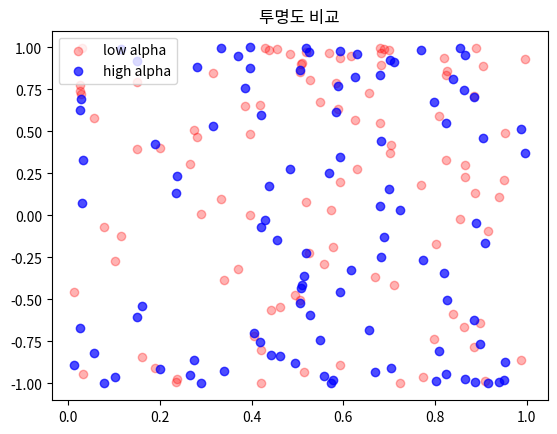

This figure's Python source:
import matplotlib.pyplot as plt
import numpy as np

# 1. 여러 그래프를 한 화면에 (서브플롯)
x = np.linspace(0, 10, 100)
y1 = np.sin(x)
y2 = np.cos(x)

plt.figure(figsize=(12, 5))

# 첫 번째 그래프
plt.subplot(1, 2, 1)  # 1행 2열 중 첫 번째
plt.plot(x, y1, color='blue')
plt.title('sin(x) 그래프')
plt.xlabel('x')
plt.ylabel('sin(x)')
plt.grid()

# 두 번째 그래프
plt.subplot(1, 2, 2)  # 1행 2열 중 두 번째
plt.plot(x, y2, color='red')
plt.title('cos(x) 그래프')
plt.xlabel('x')
plt.ylabel('cos(x)')
plt.grid()

plt.tight_layout()
plt.show()

# 2. 히스토그램 (데이터 분포 시각화)
data = np.random.randn(1000)  # 평균 0, 표준편차 1인 정규분포 데이터

plt.hist(data, bins=30, color='purple', alpha=0.7)
plt.title('히스토그램: 데이터 분포')
plt.xlabel('값')
plt.ylabel('빈도')
plt.grid()
plt.show()

# 3. 산점도 (Scatter Plot)
x = np.random.rand(100)
y = 2 * x + np.random.normal(0, 0.1, 100)  # y = 2x + noise

plt.scatter(x, y, color='green', alpha=0.6)
plt.title('산점도: y = 2x + noise')
plt.xlabel('x')
plt.ylabel('y')
plt.grid()
plt.show()

# 4. 막대 그래프 (Bar Chart)
categories = ['A', 'B', 'C', 'D']
values = [23, 45, 56, 78]

plt.bar(categories, values, color='orange')
plt.title('막대 그래프')
plt.xlabel('카테고리')
plt.ylabel('값')
plt.show()

# 5. 파이 차트 (Pie Chart)
sizes = [30, 20, 25, 25]
labels = ['사과', '바나나', '체리', '포도']

plt.pie(sizes, labels=labels, autopct='%1.1f%%', startangle=140)
plt.title('파이 차트: 과일 비율')
plt.show()

# 6. 커스터마이징 (라인 스타일, 마커, 색상)
plt.plot(x, y, linestyle='--', marker='o', color='black')
plt.title('커스터마이징: 점선 + 원형 마커')
plt.xlabel('x')
plt.ylabel('y')
plt.grid()
plt.show()

# 7. 범례 (Legend) 추가
plt.plot(x, y1, label='sin(x)')
plt.plot(x, y2, label='cos(x)')
plt.title('범례 예제')
plt.xlabel('x')
plt.ylabel('y')
plt.legend()
plt.grid()
plt.show()

# 8. 그래프 저장하기
plt.plot(x, y1)
plt.title('그래프 저장 예제')
plt.savefig('saved_plot.png')  # 현재 경로에 그래프 저장
plt.close()  # 창 닫기 (안하면 계속 누적됨)

# 9. 투명도 및 색상 조절
plt.scatter(x, y1, alpha=0.3, color='red', label='low alpha')
plt.scatter(x, y2, alpha=0.7, color='blue', label='high alpha')
plt.title('투명도 비교')
plt.legend()
plt.show()
